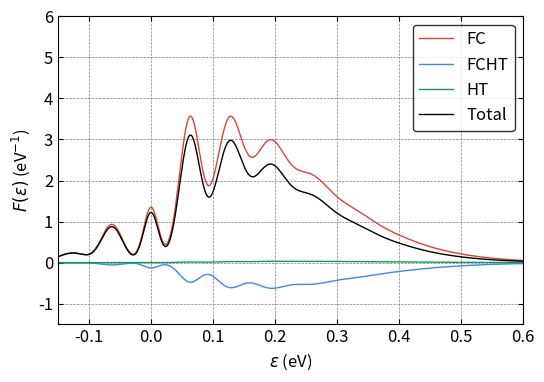

Generate this figure with matplotlib:
#!/usr/bin/env python3
import numpy as np
from scipy import constants
from scipy.special import eval_hermite
from scipy.special import comb, factorial, factorial2
import sys
import matplotlib.pyplot as plt
from mpl_toolkits.axes_grid1.inset_locator import inset_axes
from mpl_toolkits.axes_grid1 import make_axes_locatable, axes_size
from decimal import *

plt.rcParams.update({"font.size": 12})

#############
# Functions #
#############


# fc integral
def fcf_mine(ni, nf, wi, wf, k):
    wi = wi * constants.eV  # J
    wi = wi / constants.hbar  # rad \cdot s^{-1}
    wi = wi / constants.hbar  # J^{-1} \cdot rad \cdot s^{-2}
    wf = wf * constants.eV  # J
    wf = wf / constants.hbar  # rad \cdot s^{-1}
    wf = wf / constants.hbar  # J^{-1} \cdot rad \cdot s^{-2}
    # kg^{0.5} \cdot meter
    k = k * constants.physical_constants["atomic mass constant"][0] ** 0.5 * 1e-10

    a = (wi - wf) / (wi + wf)
    b = 2 * k * np.sqrt(wi) * wf / (wi + wf)
    c = -a
    d = -2 * k * np.sqrt(wf) * wi / (wi + wf)
    e = 4 * np.sqrt(wi * wf) / (wi + wf)
    f = np.zeros((ni, nf))

    f[0, 0] = (e / 2) ** 0.5 * np.exp(b * d / 2 / e)

    f[0, 1] = 1 / np.sqrt(2) * d * f[0, 0]
    for j in range(2, nf):
        f[0, j] = (
            1 / np.sqrt(2 * j) * d * f[0, j - 1]
            + np.sqrt((j - 1) / j) * c * f[0, j - 2]
        )

    f[1, 0] = 1 / np.sqrt(2) * b * f[0, 0]
    for i in range(2, ni):
        f[i, 0] = (
            1 / np.sqrt(2 * i) * b * f[i - 1, 0]
            + np.sqrt((i - 1) / i) * a * f[i - 2, 0]
        )

    for j in range(1, nf):
        f[1, j] = (
            1 / np.sqrt(2 * 1) * b * f[0, j] + 1 / 2 * np.sqrt(j / 1) * e * f[0, j - 1]
        )

    for i in range(2, ni):
        for j in range(1, nf):
            f[i, j] = (
                1 / np.sqrt(2 * i) * b * f[i - 1, j]
                + np.sqrt((i - 1) / i) * a * f[i - 2, j]
                + 1 / 2 * np.sqrt(j / i) * e * f[i - 1, j - 1]
            )
    return f


# fc integral with Q inside
def fcf_q(ni, nf, wi, wf, k):
    fq = np.zeros((ni, nf))
    f = fcf_mine(ni, nf, wi, wf, k)
    for i in range(ni):
        for j in range(nf):
            if i == 0:
                fq[i, j] = np.sqrt(i + 1) * f[i + 1, j]
            elif i == ni - 1:
                fq[i, j] = np.sqrt(i) * f[i - 1, j]
            else:
                fq[i, j] = np.sqrt(i + 1) * f[i + 1, j] + np.sqrt(i) * f[i - 1, j]
    # change unit from eV to rad \cdot s^{-1}
    wi = wi * constants.eV / constants.hbar
    prefactor = np.sqrt(constants.hbar / 2 / wi)
    fq = fq * prefactor
    # the unit of the fq is kg^{1/2} \cdot m
    return fq


# gaussian function
def Gaussian(x, mu, sigma_r):
    #sigma = (sigma_r[1] - sigma_r[0]) * (mu / 160) + sigma_r[0]
    sigma = (sigma_r[1] - sigma_r[0]) * (abs(mu) / 160) + sigma_r[0]
    pref = 1 / np.sqrt(2 * np.pi * sigma**2)
    expp = np.exp(-((x - mu) ** 2) / (2 * sigma**2))
    return pref * expp


# lorentzian function
def Lorentzian(x, mu, gamma):
    pref = 1 / (np.pi * gamma)
    mp = gamma**2 / ((x - mu) ** 2 + gamma**2)
    return pref * mp


# BZ distribution
def BZ(ene, T):  # unit is meV and K
    return np.exp(-(ene * 1e-3 * constants.eV) / (constants.k * T))


# compute fc line shape
def bulid_fc_lsp(
    mu, eneaxis, order_a, order_b, freq_a, fc_int_v, energy_v, Temp, sigma
):
    lsp = np.zeros(eneaxis.shape[0])
    BZ_all = BZ(np.arange(order_a) * freq_a, Temp)
    BZ_all_sum = np.sum(BZ_all)
    for ind_a in range(order_a):
        pref = BZ(ind_a * freq_a, Temp) / BZ_all_sum * mu**2
        for ind_b in range(order_b):
            if ind_a == 0 and ind_b == 0:
                #lsp[:] = lsp[:] + pref * fc_int_v[ind_a, ind_b] ** 2 * Lorentzian(
                #    eneaxis[:], energy_v[ind_a, ind_b], gamma
                #)
                #lsp[:] = lsp[:] + pref * fc_int_v[ind_b, ind_a] ** 2 * Lorentzian(
                #    eneaxis[:], energy_v[ind_a, ind_b], gamma
                #)
                continue
            else:
                #lsp[:] = lsp[:] + pref * fc_int_v[ind_a, ind_b] ** 2 * Gaussian(
                #    eneaxis[:], energy_v[ind_a, ind_b], sigma
                #)
                lsp[:] = lsp[:] + pref * fc_int_v[ind_b, ind_a] ** 2 * Gaussian(
                    eneaxis[:], energy_v[ind_a, ind_b], sigma
                )
    return lsp


# compute fcht line shape
def bulid_fcht_lsp(
    mu,
    DmuDq,
    eneaxis,
    order_a,
    order_b,
    freq_a,
    fc_int_v,
    fc_int_q,
    energy_v,
    Temp,
    sigma,
):
    fcht_lsp = np.zeros(eneaxis.shape[0])
    BZ_all = BZ(np.arange(order_a) * freq_a, Temp)
    BZ_all_sum = np.sum(BZ_all)
    for ind_a in range(order_a):
        pref = BZ(ind_a * freq_a, Temp) / BZ_all_sum * 2 * mu * DmuDq
        for ind_b in range(order_b):
            if ind_a == 0 and ind_b == 0:
                #fcht_lsp[:] = fcht_lsp[:] + pref * fc_int_v[ind_a, ind_b] * fc_int_q[
                #    ind_a, ind_b
                #] * Lorentzian(eneaxis[:], energy_v[ind_a, ind_b], gamma)
                #fcht_lsp[:] = fcht_lsp[:] + pref * fc_int_v[ind_b, ind_a] * fc_int_q[
                #    ind_b, ind_a
                #] * Lorentzian(eneaxis[:], energy_v[ind_a, ind_b], gamma)
                continue
            else:
                #fcht_lsp[:] = fcht_lsp[:] + pref * fc_int_v[ind_a, ind_b] * fc_int_q[
                #    ind_a, ind_b
                #] * Gaussian(eneaxis[:], energy_v[ind_a, ind_b], sigma)
                fcht_lsp[:] = fcht_lsp[:] + pref * fc_int_v[ind_b, ind_a] * fc_int_q[
                    ind_b, ind_a
                ] * Gaussian(eneaxis[:], energy_v[ind_a, ind_b], sigma)
    return fcht_lsp


# compute ht line shape
def bulid_ht_lsp(
    DmuDq, eneaxis, order_a, order_b, freq_a, fc_int_q, energy_v, Temp, sigma
):
    ht_lsp = np.zeros(eneaxis.shape[0])
    BZ_all = BZ(np.arange(order_a) * freq_a, Temp)
    BZ_all_sum = np.sum(BZ_all)
    for ind_a in range(order_a):
        pref = BZ(ind_a * freq_a, Temp) / BZ_all_sum * DmuDq**2
        for ind_b in range(order_b):
            if ind_a == 0 and ind_b == 0:
                #ht_lsp[:] = ht_lsp[:] + pref * fc_int_q[ind_a, ind_b] ** 2 * Lorentzian(
                #    eneaxis[:], energy_v[ind_a, ind_b], gamma
                #)
                #ht_lsp[:] = ht_lsp[:] + pref * fc_int_q[ind_b, ind_a] ** 2 * Lorentzian(
                #    eneaxis[:], energy_v[ind_a, ind_b], gamma
                #)
                continue
            else:
                #ht_lsp[:] = ht_lsp[:] + pref * fc_int_q[ind_a, ind_b] ** 2 * Gaussian(
                #    eneaxis[:], energy_v[ind_a, ind_b], sigma
                #)
                ht_lsp[:] = ht_lsp[:] + pref * fc_int_q[ind_b, ind_a] ** 2 * Gaussian(
                    eneaxis[:], energy_v[ind_a, ind_b], sigma
                )
    return ht_lsp


if __name__ == "__main__":

    red = "#DB4437"
    blue = "#4285F4"
    green = "#0F9D58"

    #########
    # Input #
    #########

    # 3A2 is initial and 3E is final
    # \lambda_\perp (unitless for now)
    mu = 1.0
    #mu = 1.0 * 54.478384245865115 / 50.26757631745079
    # unit: 1/(amu^1/2 \AA) # \lambda_\perp increases from 3E geo to 1A1 / 3A2 geo
    #DmuDq = - (56.61740744495583 - 47.58283827226954) / 47.58283827226954 / 0.573900
    #DmuDq = - (54.478384245865115 - 50.26757631745079) / 50.26757631745079 / 0.476630
    DmuDq = - (54.478384245865115 - 50.26757631745079) / 54.478384245865115 / 0.476630
    ## at 3A2 geo: 56.61740744495583 GHz, final
    ## at  3E geo: 47.58283827226954 GHz, initial
    # at 1A1 geo: 54.478384245865115 GHz, final
    # at 3E(a1) geo: 50.26757631745079 GHz, initial

    # initial is at 0.0
    # final is at -|Delta Q| = raw_q

    # input freq (meV)
    # from the npj paper
    freq_a = 63  # initial
    freq_b = 63  # final

    # input q (amu^1/2 \AA)
    #raw_q = 0.476630
    # obtained using the HRF and the scaling factor and the freq
    #raw_q = 0.476630 * np.sqrt(3.49 / 2.44)
    raw_q = 0.476630 * np.sqrt((3.49 - 0.59) / 1.85)

    # order
    order_a = 40
    order_b = 40

    # energy range for plot
    ene_range = [-150, 1200]

    # resolution
    resol = 13501

    # temperature: K
    Temp = 550

    # broadening
    gamma = 0.1
    sigma = [12, 25]

    # ZPL: meV
    ZPL = 0

    ################
    # FC Integrals #
    ################

    # unit conversion, from meV to eV
    alpha_a = freq_a * 1e-3
    alpha_b = freq_b * 1e-3

    # unit conversion, from 1/(amu^{1/2} \cdot \AA) to 1 / kg^{1/2} / m
    DmuDq = (
        DmuDq
        * 1
        / (constants.physical_constants["atomic mass constant"][0] ** 0.5 * 1e-10)
    )

    # compute fc integrals
    fc_int_v = fcf_mine(order_a, order_b, alpha_a, alpha_b, raw_q)

    # compute fc_q integrals # zero point of Q axis is at the local minimum of the ES
    fc_int_q = fcf_q(order_a, order_b, alpha_a, alpha_b, raw_q)

    ##############
    # line shape #
    ##############

    lineshape = True
    if lineshape == True:

        # compute the energies corresponding to fc intergrals
        energy_v = np.zeros((order_a, order_b))
        for ind_a in range(order_a):
            for ind_b in range(order_b):
                energy_v[ind_a, ind_b] = 0 - ind_a * freq_a + ind_b * freq_b

        # line shape
        eneaxis = np.linspace(ene_range[0], ene_range[1], resol)

        fc_lsp = np.zeros(resol)
        fc_lsp = bulid_fc_lsp(
            mu, eneaxis, order_a, order_b, freq_a, fc_int_v, energy_v, Temp, sigma
        )

        fcht_lsp = np.zeros(resol)
        fcht_lsp = bulid_fcht_lsp(
            mu,
            DmuDq,
            eneaxis,
            order_a,
            order_b,
            freq_a,
            fc_int_v,
            fc_int_q,
            energy_v,
            Temp,
            sigma,
        )

        ht_lsp = np.zeros(resol)
        ht_lsp = bulid_ht_lsp(
            DmuDq, eneaxis, order_a, order_b, freq_a, fc_int_q, energy_v, Temp, sigma
        )

        # pre-factor
        # fc_lsp[:] = fc_lsp[:] * (ZPL + eneaxis[:])
        # fcht_lsp[:] = fcht_lsp[:] * (ZPL + eneaxis[:])
        # ht_lsp[:] = ht_lsp[:] * (ZPL + eneaxis[:])

        # normalization with respect to the FC lsp
        all_lsp = fc_lsp + fcht_lsp + ht_lsp
        print("Sum of FC is %.5f"% (sum(abs(fc_lsp))))
        print("Sum of FCHT is %.5f"% (sum(abs(fcht_lsp))))
        print("Sum of HT is %.5f"% (sum(abs(ht_lsp))))
        print("Sum of Total is %.5f"% (sum(abs(all_lsp))))
        print()

        #norm = sum(fc_lsp) * (ene_range[1] - ene_range[0]) / resol
        #fc_lsp[:] = fc_lsp[:] / norm
        #fcht_lsp[:] = fcht_lsp[:] / norm
        #ht_lsp[:] = ht_lsp[:] / norm
        #all_lsp[:] = all_lsp[:] / norm

        # sum
        print("Sum of FC is %.5f"% (sum(abs(fc_lsp))))
        print("Sum of FCHT is %.5f"% (sum(abs(fcht_lsp))))
        print("Sum of HT is %.5f"% (sum(abs(ht_lsp))))
        print("Sum of Total is %.5f"% (sum(abs(all_lsp))))

        # fraction
        print("Fraction of abs FC is %.5f" % (sum(abs(fc_lsp)) / sum(all_lsp)))
        print("Fraction of abs FCHT is %.5f" % (sum(abs(fcht_lsp)) / sum(all_lsp)))
        print("Fraction of abs HT is %.5f" % (sum(abs(ht_lsp)) / sum(all_lsp)))

        print("Fraction of FC is %.5f" % (sum(fc_lsp) / sum(all_lsp)))
        print("Fraction of FCHT is %.5f" % (sum(fcht_lsp) / sum(all_lsp)))
        print("Fraction of HT is %.5f" % (sum(ht_lsp) / sum(all_lsp)))

        # write to file
        with open("scaled-q-FC-NV-Temp-" + str(Temp) + "-lsp.dat", "w") as w:
            nline = (
                "Energy (meV)          FC          FCHT        HT        TOT",
                "\n",
            )
            w.writelines(nline)
            for i in range(fc_lsp.shape[0]):
                nline = (
                    "%.8e    %.8e    %.8e    %.8e    %.8e"
                    % (eneaxis[i], fc_lsp[i], fcht_lsp[i], ht_lsp[i], all_lsp[i]),
                    "\n",
                )
                w.writelines(nline)
            w.close()

        # Plot
        fig, ax = plt.subplots(1, 1, figsize=(6, 4))

        # ax.plot(eneaxis, fc_lsp, color='red', linewidth=1, linestyle='-', label='$\omega_g=\omega_e=72$ meV, FC')
        # ax.plot(eneaxis, fcht_lsp, color='blue', linewidth=1, linestyle='-', label='$\omega_g=\omega_e=72$ meV, FCHT')
        # ax.plot(eneaxis, ht_lsp, color='green', linewidth=1, linestyle='-', label='$\omega_g=\omega_e=72$ meV, HT')
        # ax.plot(eneaxis, all_lsp, color='black', linewidth=2, linestyle='-', label='$\omega_g=\omega_e=72$ meV, All')
        ax.plot(eneaxis * 1e-3, fc_lsp * 1e3, color=red, linewidth=1, linestyle="-", label="FC")
        ax.plot(
            eneaxis * 1e-3, fcht_lsp * 1e3, color=blue, linewidth=1, linestyle="-", label="FCHT"
        )
        ax.plot(eneaxis * 1e-3, ht_lsp * 1e3, color=green, linewidth=1, linestyle="-", label="HT")
        ax.plot(
            eneaxis * 1e-3, all_lsp * 1e3, color="black", linewidth=1, linestyle="-", label="Total"
        )

        # for i in range(order_a*order_b):
        #     ax.axvline(x=fc_bars[0,i], ymin=1/14, ymax=(2*fc_bars[1,i] + 1/14), color='red', linewidth=1, linestyle='-')
        #     ax.axvline(x=fcht_bars[0,i], ymin=1/14, ymax=(2*fcht_bars[1,i] + 1/14), color='blue', linewidth=3, linestyle='-')
        #     ax.axvline(x=ht_bars[0,i], ymin=1/14, ymax=(2*ht_bars[1,i] + 1/14), color='green', linewidth=5, linestyle='-')
        #     ax.axhline(y=0.0, xmin=0, xmax=1, color='black', linewidth=1.0, linestyle='--')

        ax.legend(fontsize=12, loc="upper right", edgecolor="black")
        ax.set_xlim((-0.15, 0.6))
        ax.set_ylim((-1.5, 6))

        ax.grid(color='gray', linestyle='--', linewidth=0.5)

        #ax.set_yticklabels([])

        ax.tick_params(direction="in")
        ax.xaxis.set_ticks_position("both")
        ax.yaxis.set_ticks_position("both")
        ax.set_xlabel("$\\varepsilon$ (eV)")
        ax.set_ylabel("$F(\\varepsilon)$ (eV$^{-1}$)")

        plt.savefig("scaled-q-DHO-g-" + str(Temp) + "-Abs-v2.pdf", dpi=300, bbox_inches="tight")
        plt.show()
